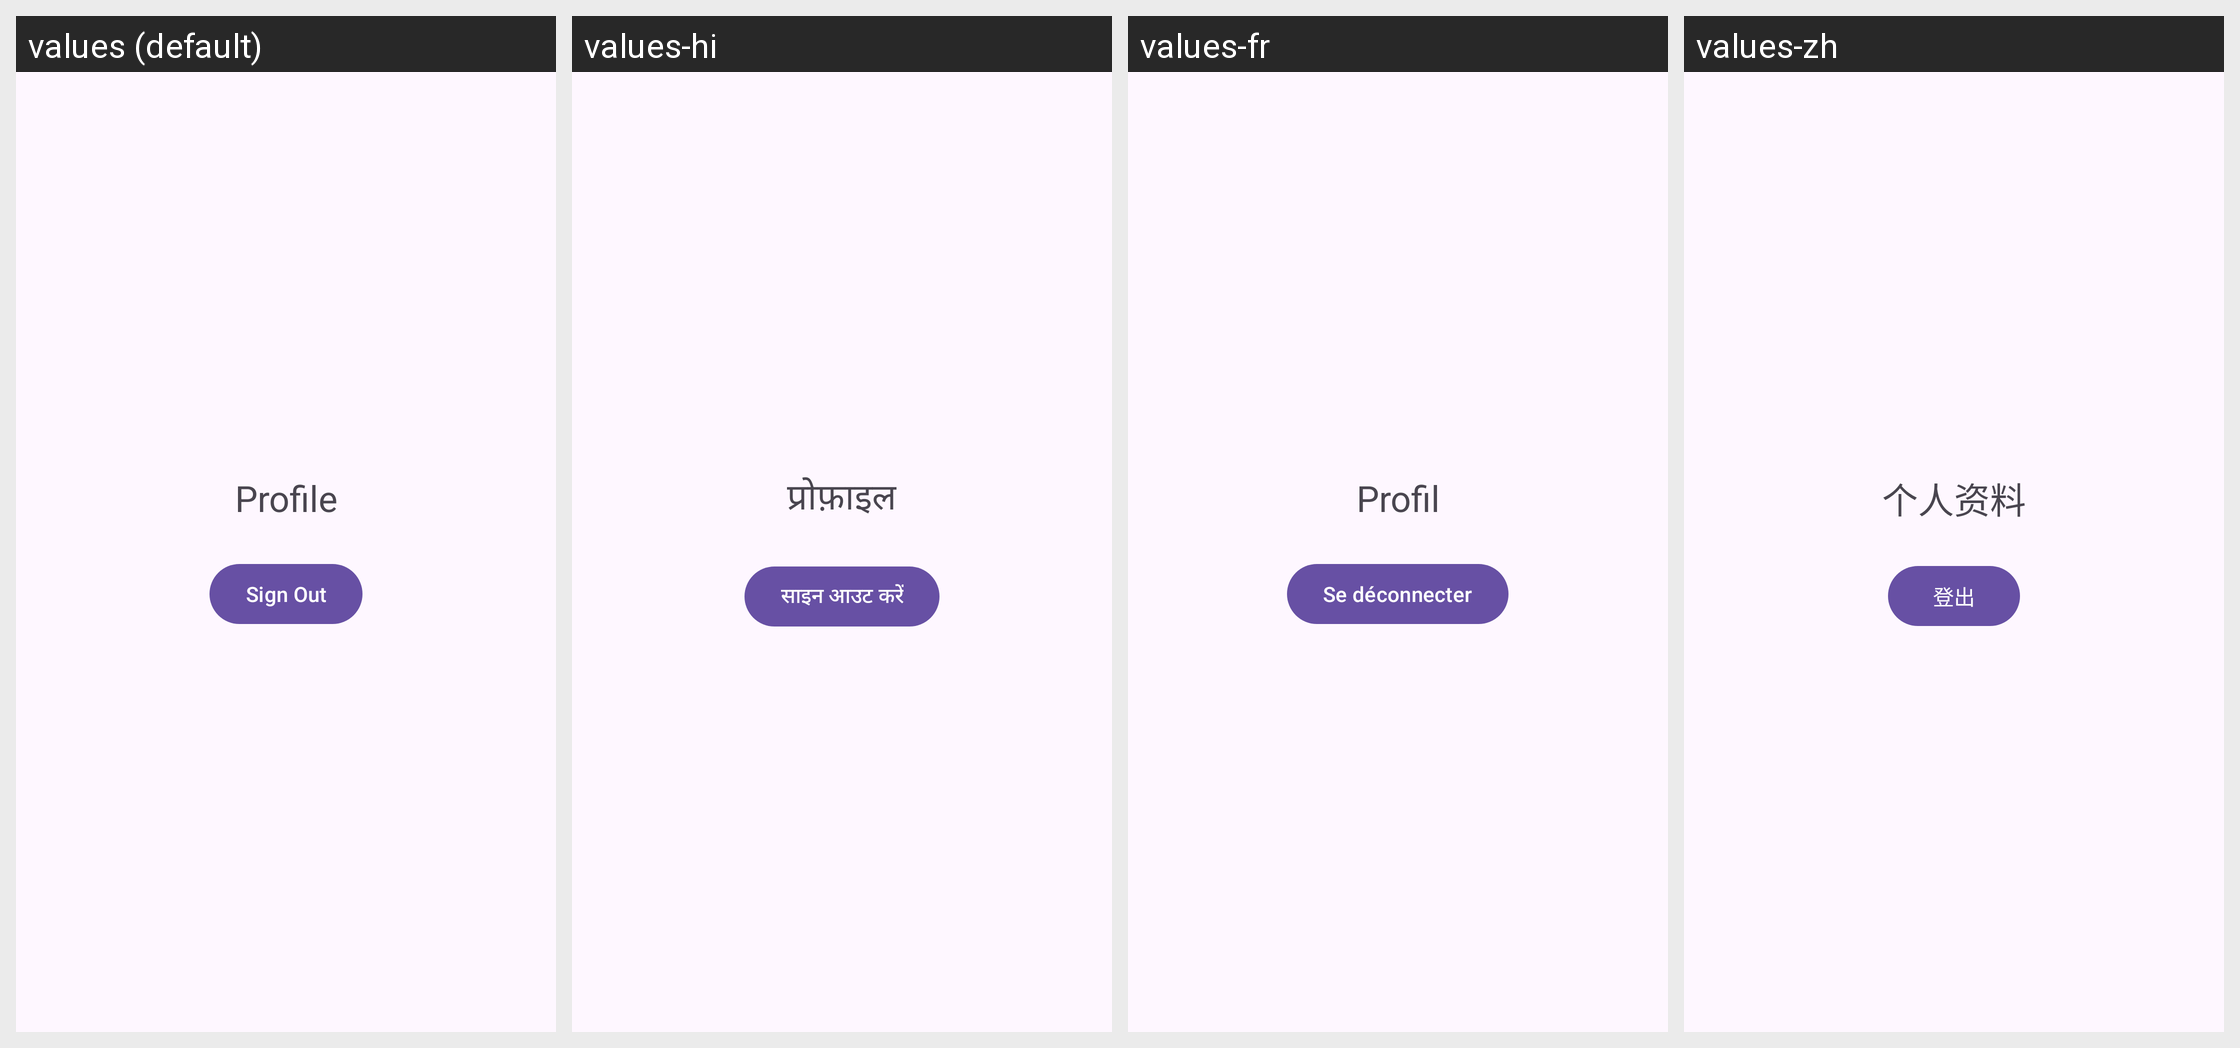

Here is an Android app screen in its default locale and in the app's own translations. Write out the translated-string differences for the strings that appear on this screen.
Android screen res/layout/fragment_profile.xml rendered under 4 locales, left to right: values (default), values-hi, values-fr, values-zh. Device: Nexus 5 (rendered at 1080×1920; each locale shown at half size, 540×960, under a caption strip naming it); theme Theme.MyTrackr.
Strings drawn on this screen, with the default value and each locale's value (text and hints the layout hard-codes, and strings that could not be matched under every locale, appear in the picture but are not listed):

profile
  values: Profile
  values-hi: प्रोफ़ाइल
  values-fr: Profil
  values-zh: 个人资料

sign_out
  values: Sign Out
  values-hi: साइन आउट करें
  values-fr: Se déconnecter
  values-zh: 登出
